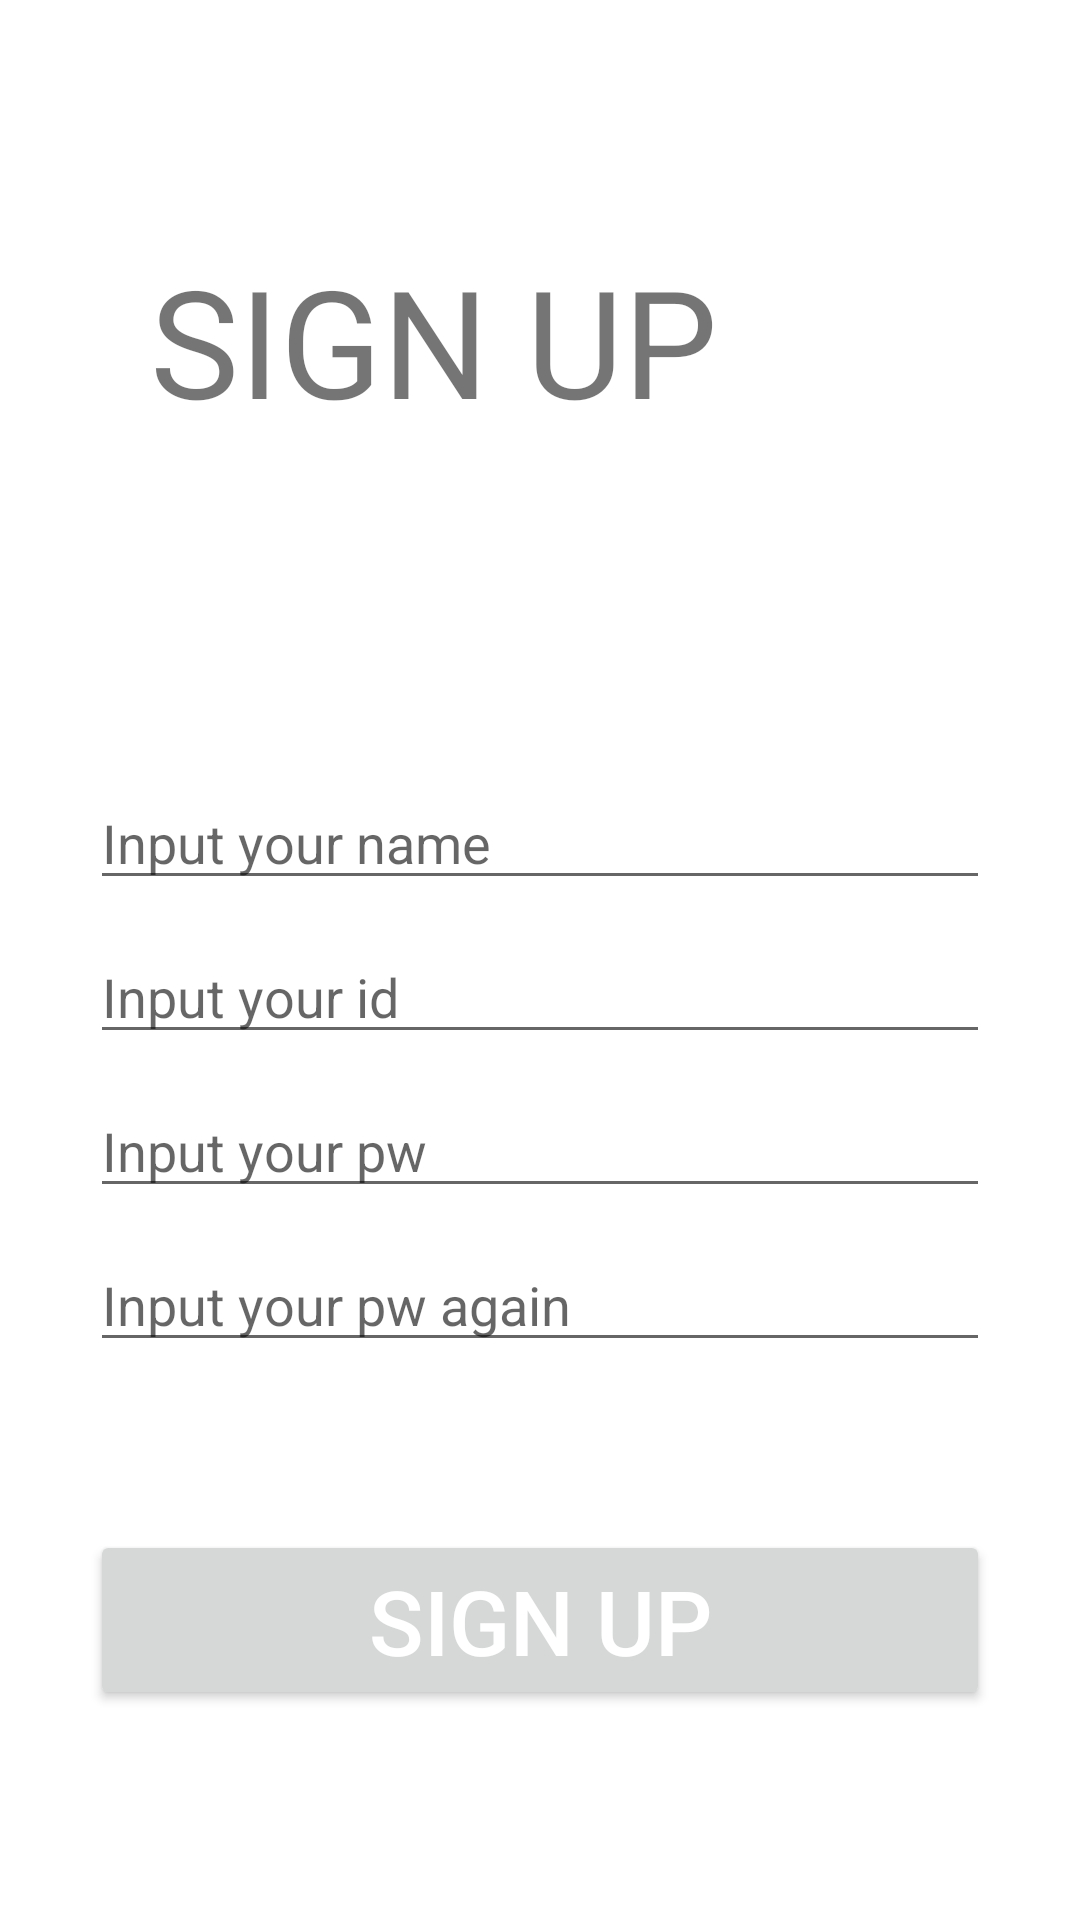

Write the Android layout XML for this screen, with the resource values it uses.
<!-- AndroidManifest.xml: application theme Theme.CRUD_test -->
<!-- res/layout/activity_sign_up.xml -->
<?xml version="1.0" encoding="utf-8"?>
<androidx.constraintlayout.widget.ConstraintLayout xmlns:android="http://schemas.android.com/apk/res/android"
    xmlns:app="http://schemas.android.com/apk/res-auto"
    xmlns:tools="http://schemas.android.com/tools"
    android:layout_width="match_parent"
    android:layout_height="match_parent"
    tools:context=".ui.SignUpActivity">

    <androidx.constraintlayout.widget.Guideline
        android:id="@+id/sign_up_btn"
        android:layout_width="wrap_content"
        android:layout_height="wrap_content"
        android:orientation="horizontal"
        app:layout_constraintGuide_end="70dp"
        />

    <androidx.constraintlayout.widget.Guideline
        android:id="@+id/edit_sign_up"
        android:layout_width="wrap_content"
        android:layout_height="wrap_content"
        android:orientation="horizontal"
        app:layout_constraintGuide_begin="300dp"
        />

    <EditText
        android:id="@+id/edit_name"
        android:layout_width="300dp"
        android:layout_height="wrap_content"
        android:hint="Input your name"
        app:layout_constraintBottom_toBottomOf="@id/edit_sign_up"
        app:layout_constraintRight_toRightOf="parent"
        app:layout_constraintLeft_toLeftOf="parent"
        />

    <EditText
        android:id="@+id/edit_id"
        android:layout_width="300dp"
        android:layout_height="wrap_content"
        android:hint="Input your id"
        app:layout_constraintTop_toBottomOf="@id/edit_name"
        android:layout_marginTop="10dp"
        app:layout_constraintRight_toRightOf="parent"
        app:layout_constraintLeft_toLeftOf="parent"
        />

    <EditText
        android:id="@+id/edit_password"
        android:layout_width="300dp"
        android:layout_height="wrap_content"
        android:hint="Input your pw"
        android:inputType="textPassword"
        app:layout_constraintTop_toBottomOf="@id/edit_id"
        app:layout_constraintRight_toRightOf="parent"
        app:layout_constraintLeft_toLeftOf="parent"
        android:layout_marginTop="10dp"
        />

    <EditText
        android:id="@+id/edit_check_password"
        android:layout_width="300dp"
        android:layout_height="wrap_content"
        android:hint="Input your pw again"
        android:layout_marginTop="10dp"
        android:inputType="textPassword"
        app:layout_constraintTop_toBottomOf="@id/edit_password"
        app:layout_constraintRight_toRightOf="parent"
        app:layout_constraintLeft_toLeftOf="parent"
        />

    <TextView
        android:layout_width="wrap_content"
        android:layout_height="wrap_content"
        android:text="SIGN UP"
        app:layout_constraintTop_toTopOf="parent"
        app:layout_constraintLeft_toLeftOf="parent"
        android:textSize="50dp"
        android:layout_marginTop="80dp"
        android:layout_marginLeft="50dp"
        />

    <Button
        android:id="@+id/sign_up_btn_real"
        android:layout_width="300dp"
        android:layout_height="60dp"
        app:layout_constraintBottom_toBottomOf="@id/sign_up_btn"
        app:layout_constraintLeft_toLeftOf="parent"
        app:layout_constraintRight_toRightOf="parent"
        android:textColor="@color/white"
        android:text="SIGN UP"
        android:textSize="30sp"
        android:gravity="center"
        />

</androidx.constraintlayout.widget.ConstraintLayout>
<!-- resources referenced by this layout -->
<resources>
  <style name="Theme.CRUD_test" parent="Theme.MaterialComponents.DayNight.DarkActionBar">
          
          <item name="colorPrimary">@color/purple_500</item>
          <item name="colorPrimaryVariant">@color/purple_700</item>
          <item name="colorOnPrimary">@color/white</item>
          
          <item name="colorSecondary">@color/teal_200</item>
          <item name="colorSecondaryVariant">@color/teal_700</item>
          <item name="colorOnSecondary">@color/black</item>
          
          <item name="android:statusBarColor" tools:targetApi="l">?attr/colorPrimaryVariant</item>
          
      </style>
  <!-- not gathered from this repository: default colours our renderer supplied (Android Studio template values) -->
  <color name="purple_500">#FF6200EE</color>
  <color name="purple_700">#FF3700B3</color>
  <color name="teal_200">#FF03DAC5</color>
  <color name="teal_700">#FF018786</color>
  <color name="black">#FF000000</color>
  <color name="white">#FFFFFFFF</color>
</resources>
